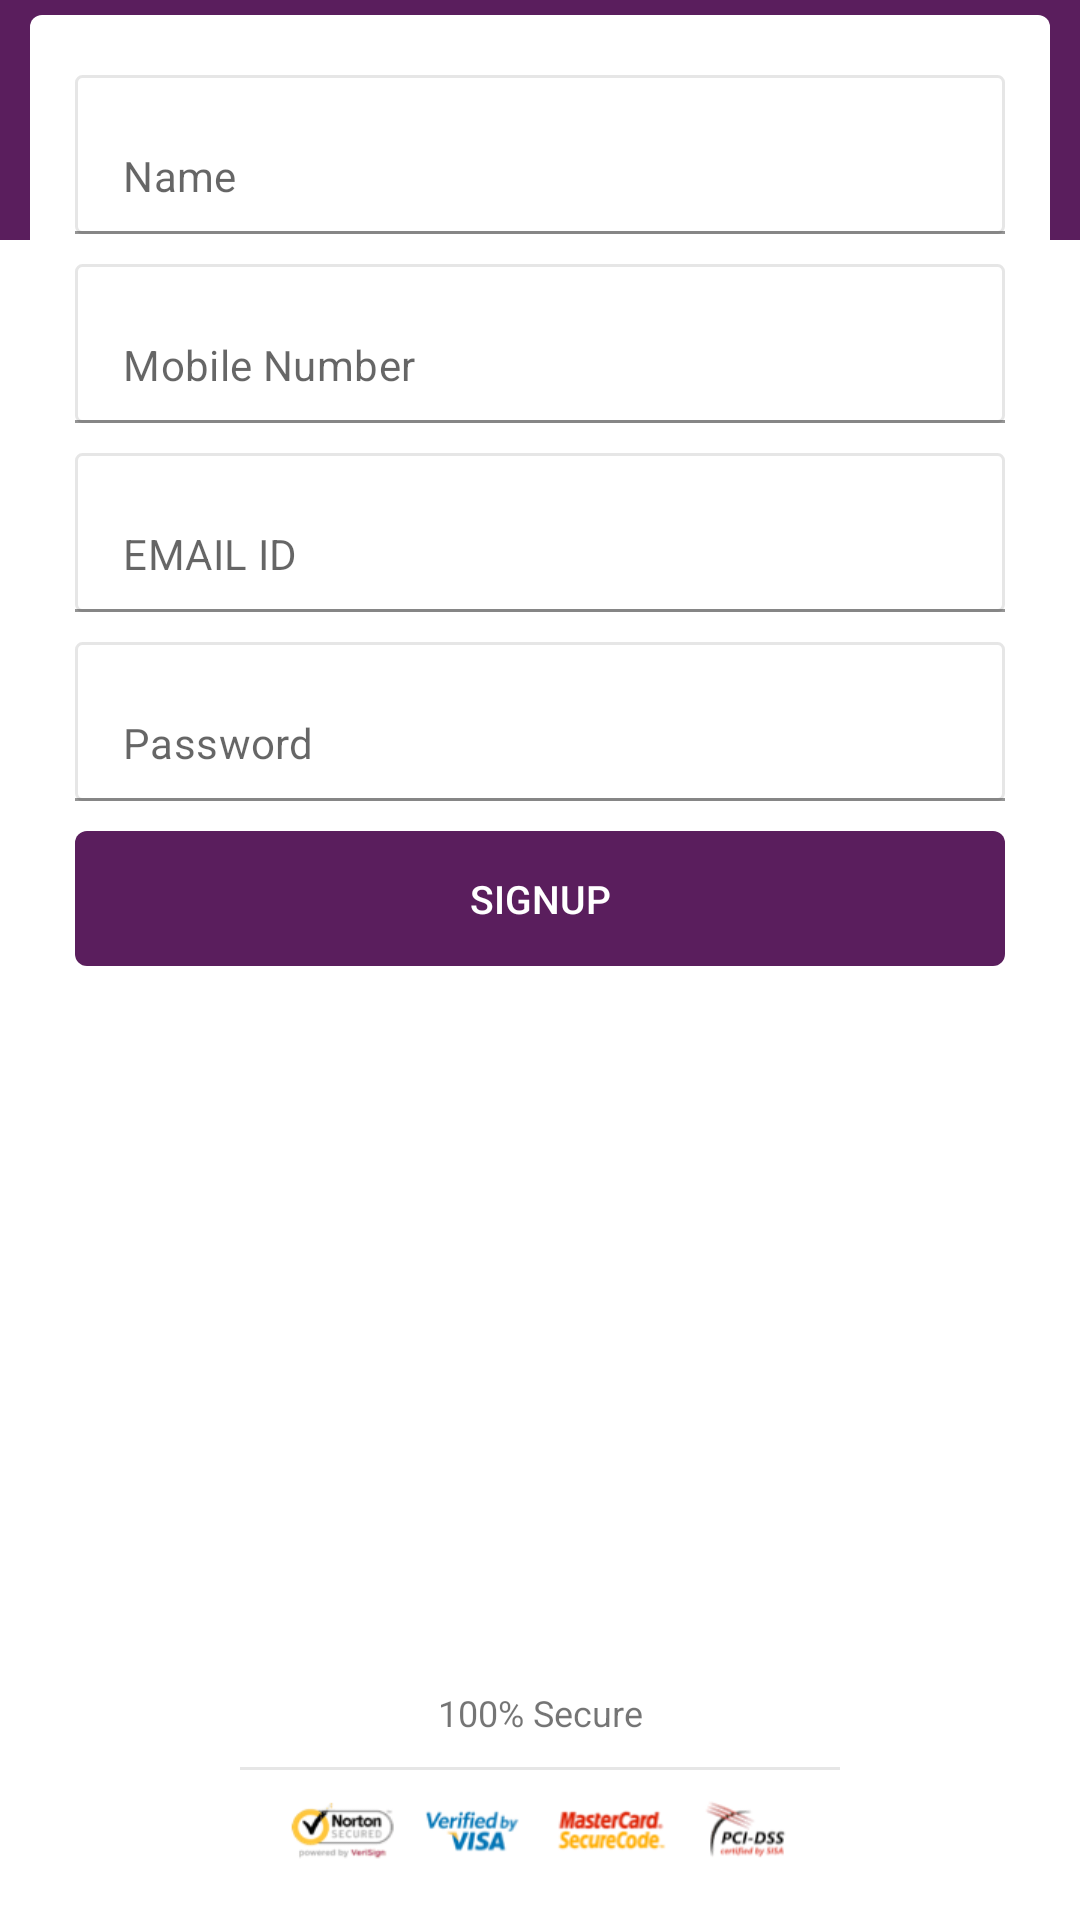

The Android layout XML behind this screen, and the referenced resources:
<!-- AndroidManifest.xml: fallback theme Theme.MaterialComponents.DayNight.NoActionBar -->
<!-- res/layout/signup.xml -->
<?xml version="1.0" encoding="utf-8"?>
<RelativeLayout xmlns:android="http://schemas.android.com/apk/res/android"
    android:layout_width="match_parent"
    android:layout_height="match_parent"
    xmlns:app="http://schemas.android.com/apk/res-auto">

    <RelativeLayout
        android:layout_width="match_parent"
        android:layout_height="80dp"
        android:background="@color/colorPrimary"/>

    <LinearLayout
        android:layout_width="match_parent"
        android:layout_height="wrap_content"
        android:background="@drawable/card"
        android:layout_marginLeft="10dp"
        android:layout_marginTop="5dp"
        android:layout_marginRight="10dp"
        android:orientation="vertical">

        <com.google.android.material.textfield.TextInputLayout
            android:id="@+id/enter_name"
            android:layout_width="match_parent"
            android:layout_height="wrap_content"
            android:layout_marginTop="20dp"
            android:layout_marginLeft="15dp"
            android:layout_marginRight="15dp"
            app:hintEnabled="false">

            <EditText
                android:background="@drawable/edit"
                android:layout_width="match_parent"
                android:layout_height="wrap_content"
                android:inputType="textCapWords"
                android:hint="@string/name_hint"
                android:maxLength="20"
                android:textColor="@color/blackdark"
                android:textSize="@dimen/textsize14"/>
        </com.google.android.material.textfield.TextInputLayout>

        <com.google.android.material.textfield.TextInputLayout
            android:id="@+id/enter_mobile"
            android:layout_width="match_parent"
            android:layout_height="wrap_content"
            android:layout_marginTop="10dp"
            android:layout_marginLeft="15dp"
            android:layout_marginRight="15dp"
            app:hintEnabled="false">

            <EditText
                android:layout_width="match_parent"
                android:layout_height="wrap_content"
                android:background="@drawable/edit"
                android:hint="@string/mobile_number_hint"
                android:inputType="phone"
                android:maxLength="10"
                android:textColor="@color/blackdark"
                android:textSize="@dimen/textsize14"/>
        </com.google.android.material.textfield.TextInputLayout>

        <com.google.android.material.textfield.TextInputLayout
            android:id="@+id/enter_email"
            android:layout_width="match_parent"
            android:layout_height="wrap_content"
            android:layout_marginTop="10dp"
            android:layout_marginLeft="15dp"
            android:layout_marginRight="15dp"
            app:hintEnabled="false">


            <EditText
                android:background="@drawable/edit"
                android:layout_width="match_parent"
                android:layout_height="wrap_content"
                android:inputType="textEmailAddress"
                android:hint="@string/email_id_hint"
                android:textColor="@color/blackdark"
                android:textSize="@dimen/textsize14"/>

        </com.google.android.material.textfield.TextInputLayout>

        <com.google.android.material.textfield.TextInputLayout
            android:id="@+id/enter_password"
            android:layout_width="match_parent"
            android:layout_height="wrap_content"
            android:layout_marginTop="10dp"
            android:layout_marginLeft="15dp"
            android:layout_marginRight="15dp"
            app:hintEnabled="false">

            <EditText
                android:background="@drawable/edit"
                android:layout_width="match_parent"
                android:layout_height="wrap_content"
                android:inputType="textPassword"
                android:hint="@string/password_hint"
                android:maxLength="15"
                android:textColor="@color/blackdark"
                android:textSize="@dimen/textsize14"/>
        </com.google.android.material.textfield.TextInputLayout>

        <Button
            android:id="@+id/signup_btn"
            android:layout_width="match_parent"
            android:layout_height="45dp"
            android:text="@string/signup_btn"
            android:layout_marginTop="10dp"
            android:layout_marginLeft="15dp"
            android:layout_marginRight="15dp"
            android:layout_marginBottom="25dp"
            android:background="@drawable/blue_btn"
            android:textColor="@color/white"
            android:layout_alignParentStart="true"
            android:textSize="@dimen/btn_text_size"
            style="?android:attr/borderlessButtonStyle"
            android:foreground="?attr/selectableItemBackground"/>

    </LinearLayout>

    <LinearLayout
        android:layout_alignParentBottom="true"
        android:layout_width="match_parent"
        android:layout_height="wrap_content"
        android:orientation="vertical">
        <TextView
            android:textSize="@dimen/textsize12"
            android:layout_margin="10dp"
            android:layout_width="match_parent"
            android:layout_height="wrap_content"
            android:text="@string/secure_text"
            android:gravity="center"/>
        <View
            android:layout_gravity="center"
            android:background="@color/litegrey"
            android:layout_width="200dp"
            android:layout_height="1dp"/>

        <RelativeLayout
            android:layout_marginTop="10dp"
            android:layout_marginLeft="20dp"
            android:layout_marginRight="20dp"
            android:layout_marginBottom="20dp"
            android:layout_width="match_parent"
            android:layout_height="wrap_content">
            <ImageView
                android:layout_width="400dp"
                android:layout_height="20dp"
                android:src="@drawable/bottom_logos"/>
        </RelativeLayout>
    </LinearLayout>
</RelativeLayout>
<!-- resources referenced by this layout -->
<resources>
  <color name="blackdark">#4d4d4d</color>
  <color name="colorPrimary">#5a1e5d</color>
  <color name="litegrey">#E6E6E6</color>
  <color name="white">#ffffff</color>
  <dimen name="btn_text_size">13sp</dimen>
  <dimen name="textsize12">12sp</dimen>
  <dimen name="textsize14">14sp</dimen>
  <!-- drawable blue_btn (drawable-xxhdpi) -->
  <?xml version="1.0" encoding="utf-8"?>
  <shape xmlns:android="http://schemas.android.com/apk/res/android" android:shape="rectangle">
  <solid android:color="@color/colorAccent" />
      <corners
      android:radius="4dp"/>
  </shape>
  <!-- drawable bottom_logos: png bitmap (drawable, 6031 bytes) -->
  <!-- drawable card (drawable-xxhdpi) -->
  <?xml version="1.0" encoding="utf-8"?>
  <shape xmlns:android="http://schemas.android.com/apk/res/android" android:shape="rectangle">
  <solid android:color="@color/white" />
      <corners
      android:radius="4dp"/>
  </shape>
  <!-- drawable edit (drawable-xxhdpi) -->
  <?xml version="1.0" encoding="utf-8"?>
  <shape xmlns:android="http://schemas.android.com/apk/res/android">
      <solid android:color="@android:color/transparent"/>
      <stroke android:width="1dp" android:color="@color/litegrey"/>
      <padding
          android:bottom="12dp"
          android:top="12dp"
          android:left="10dp"
          android:right="0dp"/>
      <size
          android:height="45dp"
          />
      <corners
          android:radius="2dp"/>
  </shape>
  <string name="email_id_hint">EMAIL ID</string>
  <string name="mobile_number_hint">Mobile Number</string>
  <string name="name_hint">Name</string>
  <string name="password_hint">Password</string>
  <string name="secure_text">100% Secure</string>
  <string name="signup_btn">Signup</string>
  <color name="colorAccent">#5a1e5d</color>
</resources>
